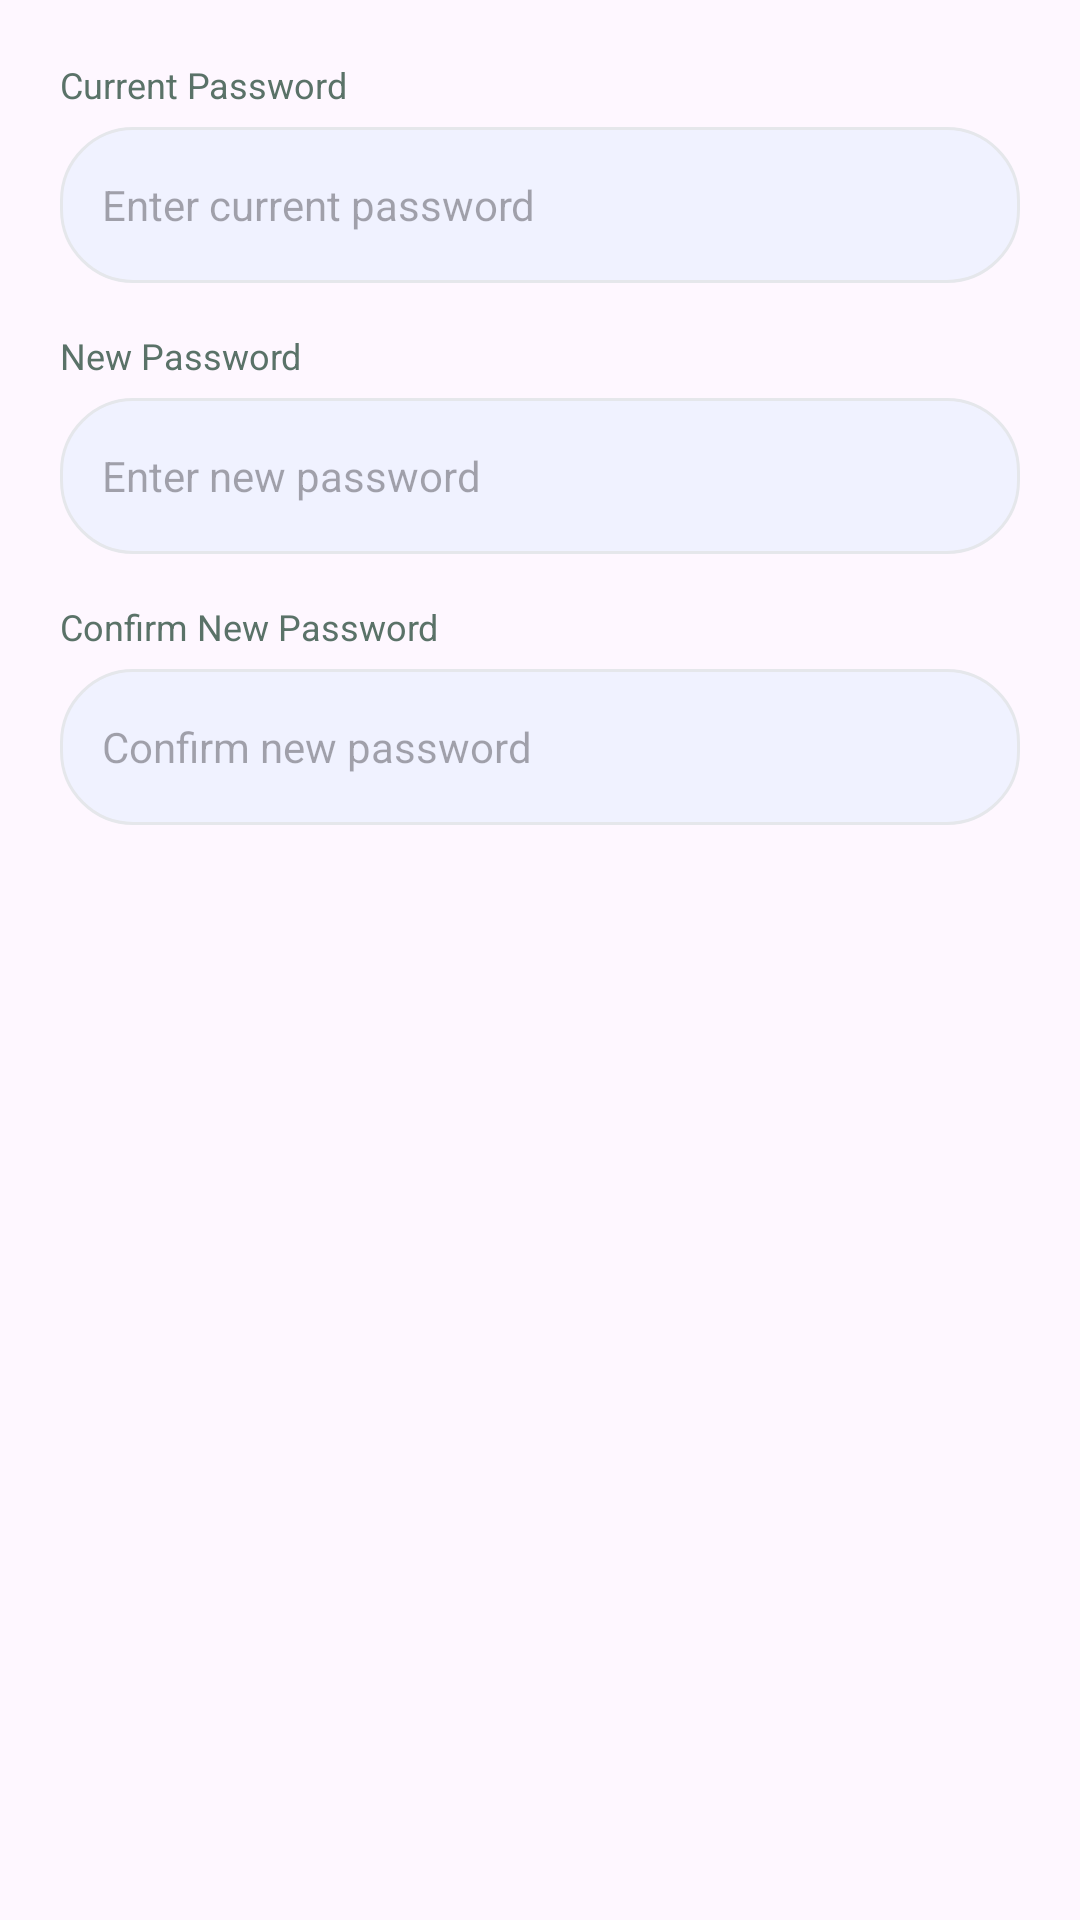

Layout XML and referenced resources for this Android screen:
<!-- AndroidManifest.xml: application theme Theme.ILearned -->
<!-- res/layout/dialog_change_password.xml -->
<?xml version="1.0" encoding="utf-8"?>
<LinearLayout
    xmlns:android="http://schemas.android.com/apk/res/android"
    android:layout_width="match_parent"
    android:layout_height="wrap_content"
    android:orientation="vertical"
    android:padding="20dp">

    <TextView
        android:layout_width="wrap_content"
        android:layout_height="wrap_content"
        android:text="Current Password"
        android:textSize="12sp"
        android:textColor="@color/textSecondary"
        android:layout_marginBottom="6dp"/>

    <EditText
        android:id="@+id/editCurrentPassword"
        android:layout_width="match_parent"
        android:layout_height="52dp"
        android:hint="Enter current password"
        android:inputType="textPassword"
        android:background="@drawable/bg_input_field"
        android:paddingStart="14dp"
        android:paddingEnd="14dp"
        android:textSize="14sp"
        android:layout_marginBottom="16dp"/>

    <TextView
        android:layout_width="wrap_content"
        android:layout_height="wrap_content"
        android:text="New Password"
        android:textSize="12sp"
        android:textColor="@color/textSecondary"
        android:layout_marginBottom="6dp"/>

    <EditText
        android:id="@+id/editNewPassword"
        android:layout_width="match_parent"
        android:layout_height="52dp"
        android:hint="Enter new password"
        android:inputType="textPassword"
        android:background="@drawable/bg_input_field"
        android:paddingStart="14dp"
        android:paddingEnd="14dp"
        android:textSize="14sp"
        android:layout_marginBottom="16dp"/>

    <TextView
        android:layout_width="wrap_content"
        android:layout_height="wrap_content"
        android:text="Confirm New Password"
        android:textSize="12sp"
        android:textColor="@color/textSecondary"
        android:layout_marginBottom="6dp"/>

    <EditText
        android:id="@+id/editConfirmPassword"
        android:layout_width="match_parent"
        android:layout_height="52dp"
        android:hint="Confirm new password"
        android:inputType="textPassword"
        android:background="@drawable/bg_input_field"
        android:paddingStart="14dp"
        android:paddingEnd="14dp"
        android:textSize="14sp"/>

</LinearLayout>
<!-- resources referenced by this layout -->
<resources>
  <color name="textSecondary">#5A7268</color>
  <!-- drawable bg_input_field (drawable) -->
  <?xml version="1.0" encoding="utf-8"?>
  <shape xmlns:android="http://schemas.android.com/apk/res/android">
      <solid android:color="#F0F2FF"/>
      <corners android:radius="24dp"/>
      <stroke android:width="1dp" android:color="#E5E7EB"/>
  </shape>
  <style name="Theme.ILearned" parent="Base.Theme.ILearned" />
  <style name="Base.Theme.ILearned" parent="Theme.Material3.DayNight.NoActionBar">
          
          
      </style>
</resources>
